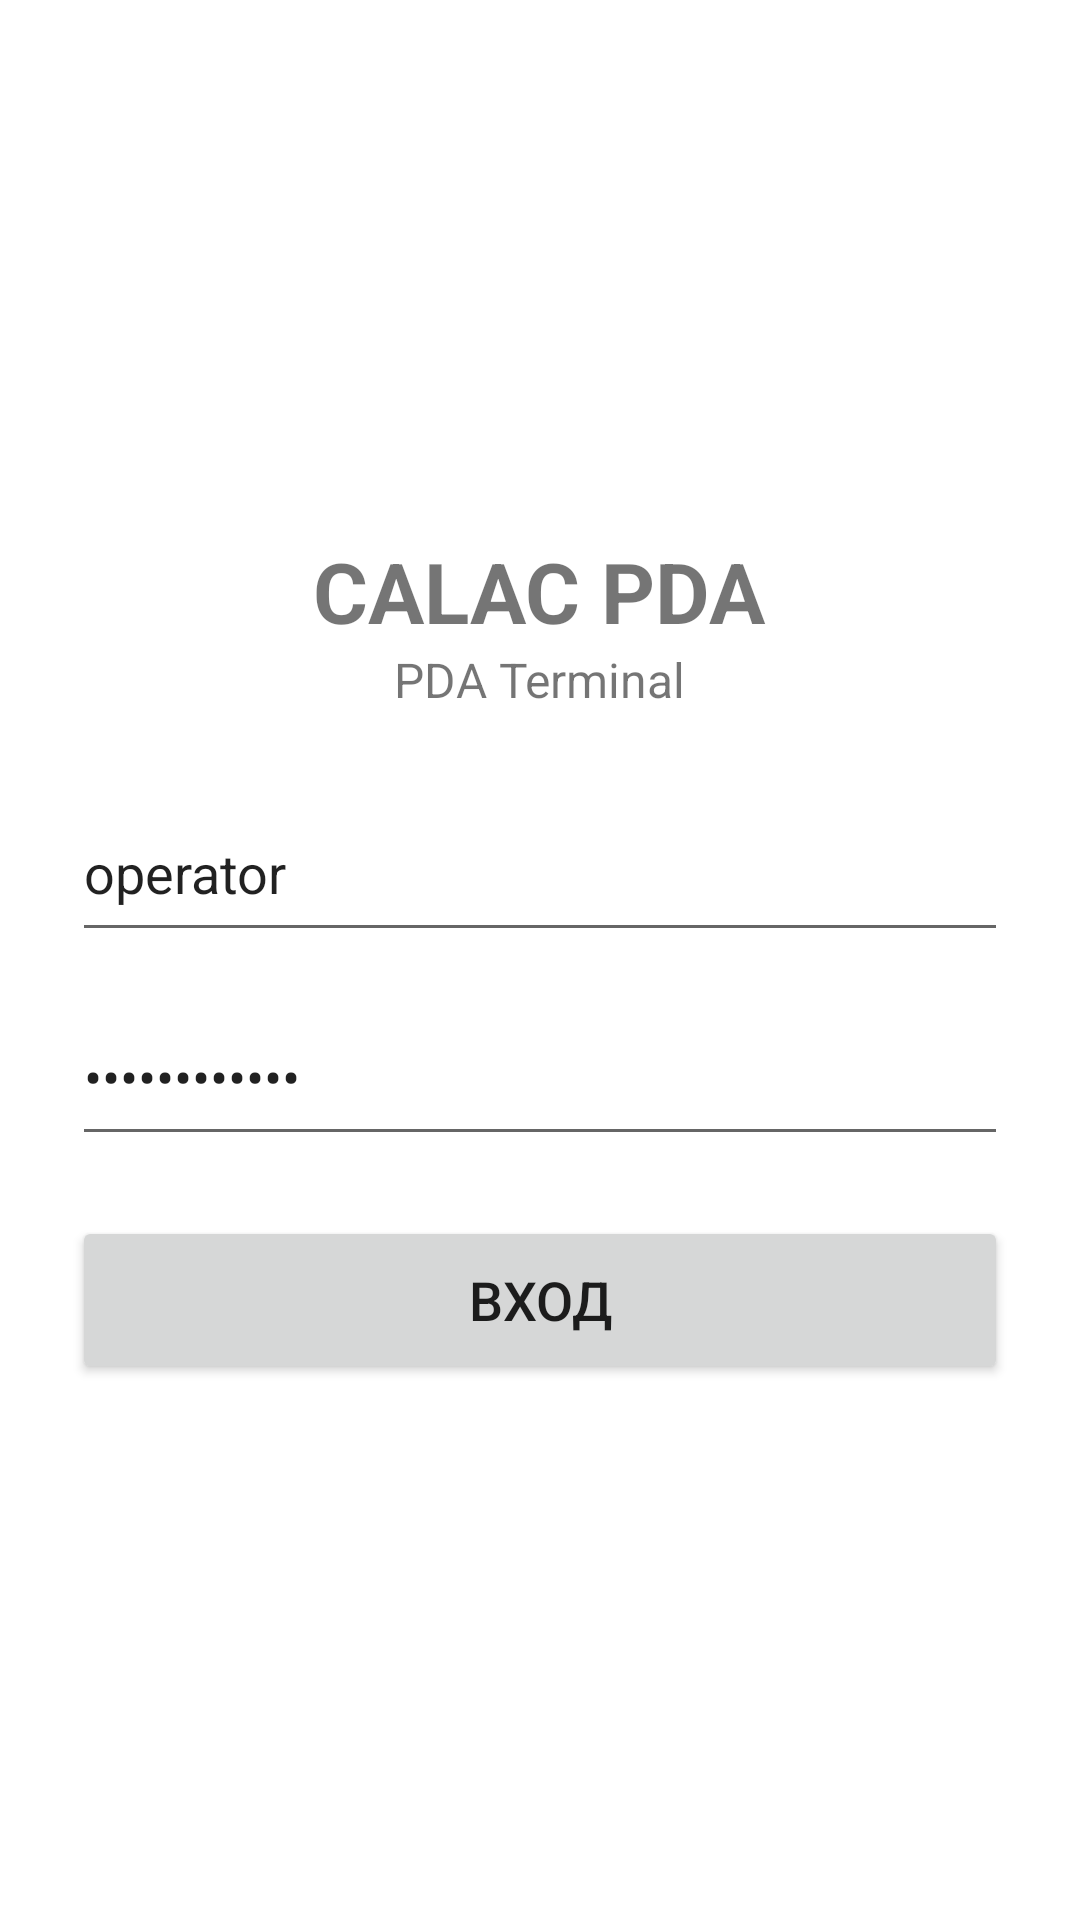

Reconstruct the res/layout file that produces this screen, plus the resources it refers to.
<!-- AndroidManifest.xml: application theme Theme.CalacPDA -->
<!-- res/layout/activity_login.xml -->
<?xml version="1.0" encoding="utf-8"?>
<LinearLayout xmlns:android="http://schemas.android.com/apk/res/android"
    android:layout_width="match_parent"
    android:layout_height="match_parent"
    android:gravity="center"
    android:orientation="vertical"
    android:padding="24dp">

    <TextView
        android:layout_width="wrap_content"
        android:layout_height="wrap_content"
        android:text="@string/app_name"
        android:textSize="28sp"
        android:textStyle="bold" />

    <TextView
        android:layout_width="wrap_content"
        android:layout_height="wrap_content"
        android:layout_marginBottom="24dp"
        android:text="PDA Terminal"
        android:textSize="16sp" />

    <EditText
        android:id="@+id/inputUsername"
        android:layout_width="match_parent"
        android:layout_height="56dp"
        android:hint="Потребител"
        android:inputType="text"
        android:text="operator" />

    <EditText
        android:id="@+id/inputPassword"
        android:layout_width="match_parent"
        android:layout_height="56dp"
        android:layout_marginTop="12dp"
        android:hint="Парола"
        android:inputType="textPassword"
        android:text="Operator123!" />

    <Button
        android:id="@+id/btnLogin"
        android:layout_width="match_parent"
        android:layout_height="56dp"
        android:layout_marginTop="20dp"
        android:text="Вход"
        android:textSize="18sp" />
</LinearLayout>
<!-- resources referenced by this layout -->
<resources>
  <string name="app_name">CALAC PDA</string>
  <style name="Theme.CalacPDA" parent="Theme.MaterialComponents.DayNight.NoActionBar">
          <item name="colorPrimary">#2563EB</item>
          <item name="colorPrimaryVariant">#1D4ED8</item>
          <item name="colorOnPrimary">#FFFFFF</item>
      </style>
</resources>
